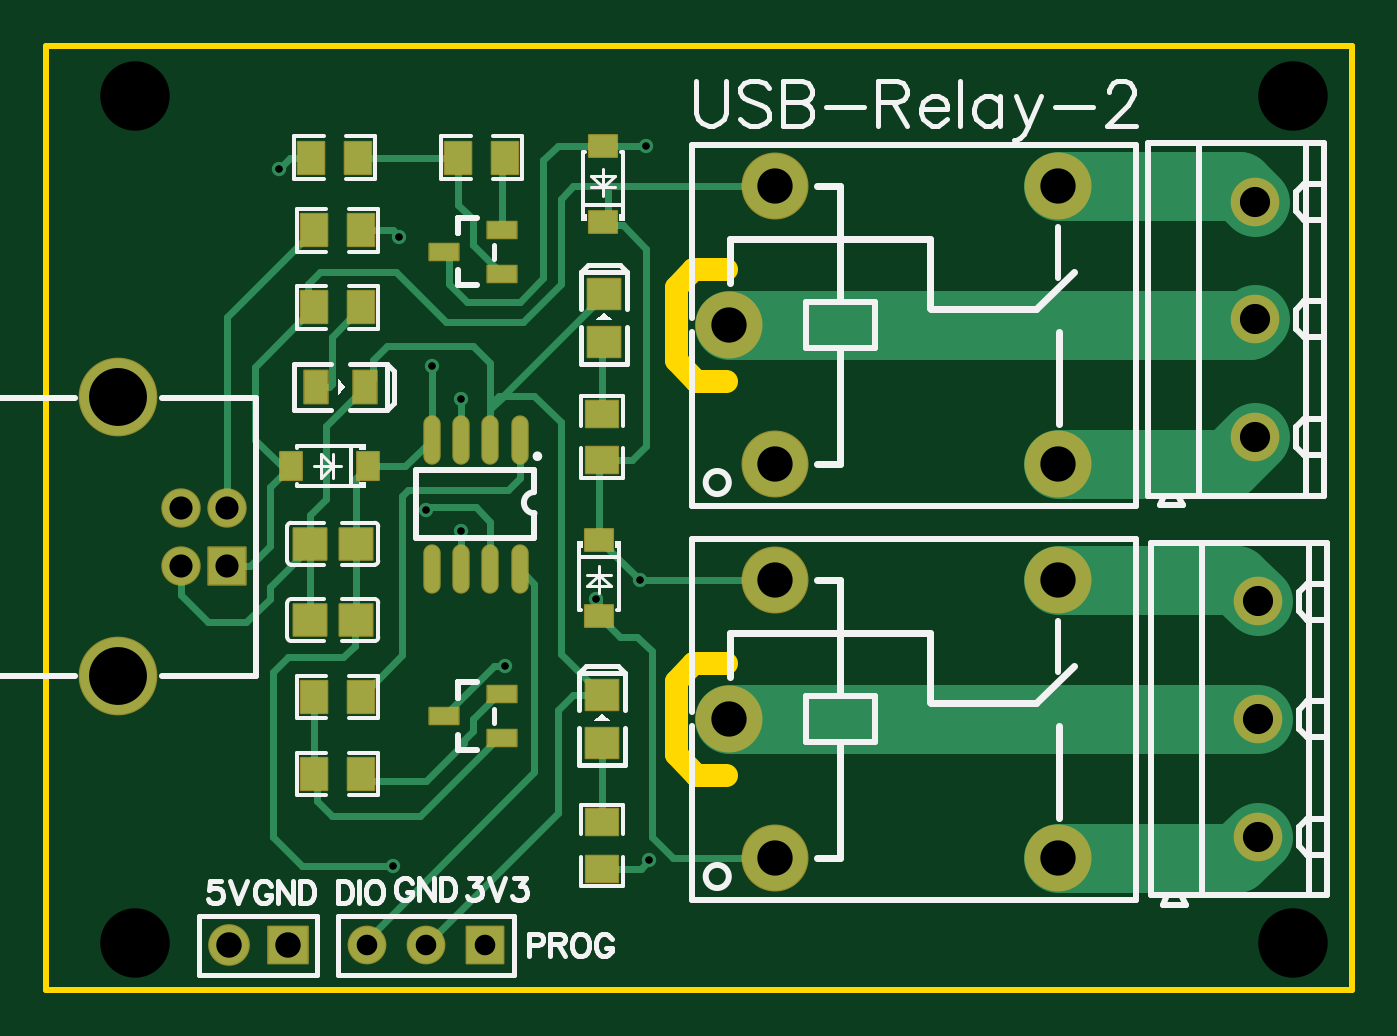
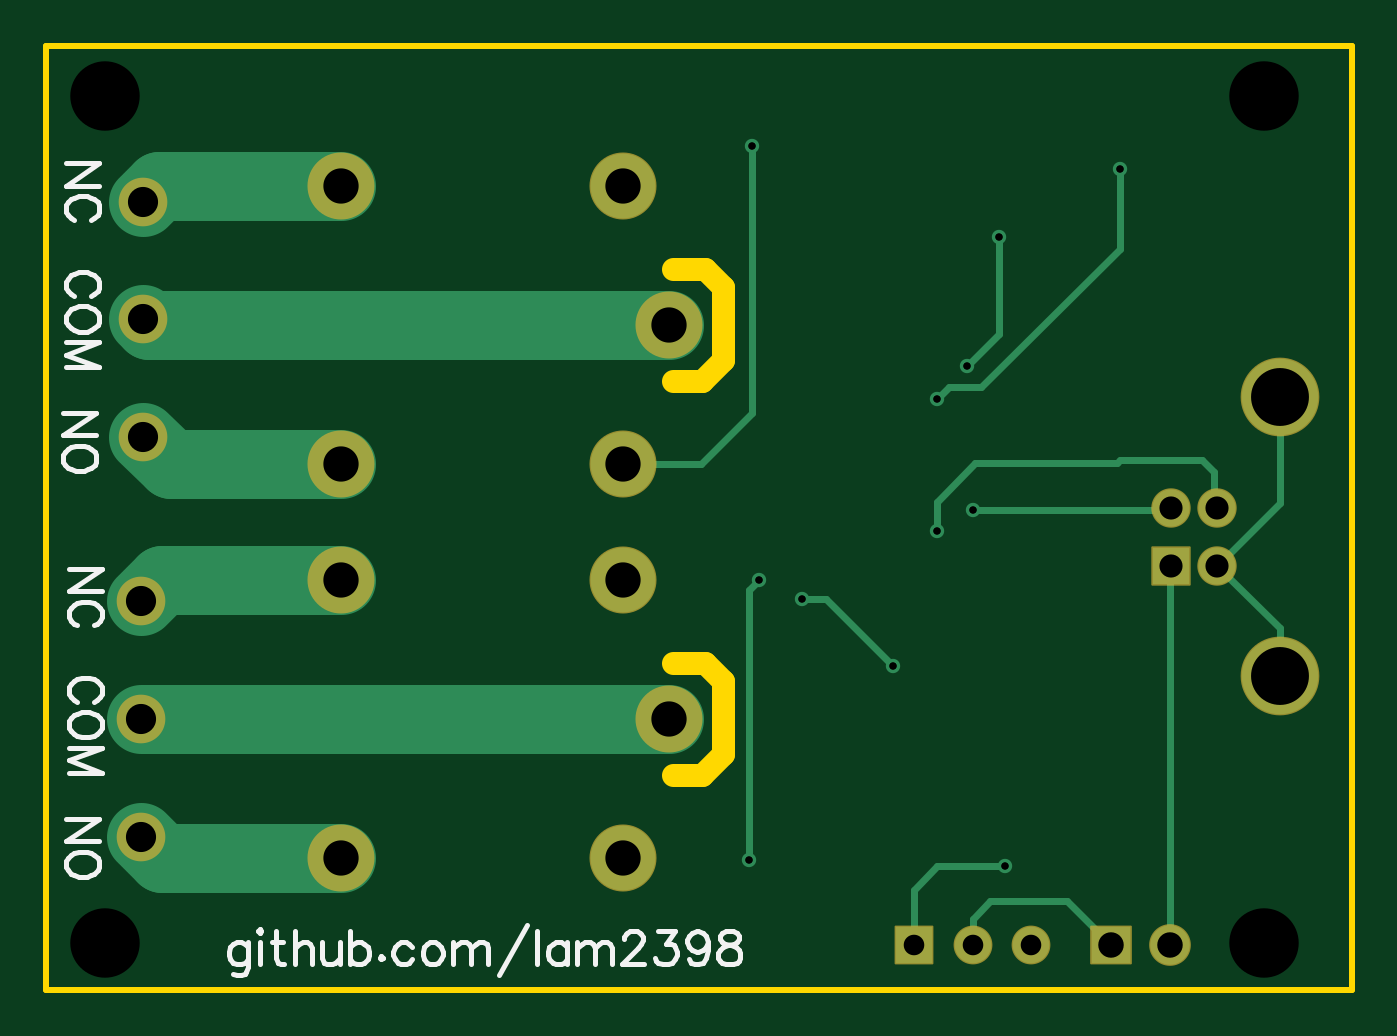
Circuit board: 11 layer files. Board 56.4 x 40.8 mm.
- drill: Drill_NPTH_Through.DRL (326 bytes)
- drill: Drill_PTH_Through.DRL (1068 bytes)
- drill: Drill_PTH_Through_Via.DRL (445 bytes)
- outline: Gerber_BoardOutlineLayer.GKO (816 bytes)
- bottom_copper: Gerber_BottomLayer.GBL (3244 bytes)
- bottom_silk: Gerber_BottomSilkscreenLayer.GBO (9800 bytes)
- bottom_mask: Gerber_BottomSolderMaskLayer.GBS (1748 bytes)
- top_copper: Gerber_TopLayer.GTL (8026 bytes)
- paste: Gerber_TopPasteMaskLayer.GTP (6582 bytes)
- top_silk: Gerber_TopSilkscreenLayer.GTO (19530 bytes)
- top_mask: Gerber_TopSolderMaskLayer.GTS (5128 bytes)

=== drill: Drill_NPTH_Through.DRL ===
M48
METRIC,LZ,000.000
;FILE_FORMAT=3:3
;TYPE=NON_PLATED
;Layer: NPTH_Through
;EasyEDA v6.5.46, 2024-12-21 23:49:30
;c1cc3fe4cf9f4b8488582ba288f1f0f0,90bc6745850c4897ba40f9b8fad946ce,10
;Gerber Generator version 0.2
;Holesize 1 = 3.000 mm
T01C3.000
%
G05
G90
T01
X037338Y101219
X037338Y064643
X087376Y064643
X087376Y101219
M30

=== drill: Drill_PTH_Through.DRL ===
M48
METRIC,LZ,000.000
;FILE_FORMAT=3:3
;TYPE=PLATED
;Layer: PTH_Through
;EasyEDA v6.5.46, 2024-12-21 23:49:30
;c1cc3fe4cf9f4b8488582ba288f1f0f0,90bc6745850c4897ba40f9b8fad946ce,10
;Gerber Generator version 0.2
;Holesize 1 = 0.310 mm
T01C0.310
;Holesize 2 = 0.889 mm
T02C0.889
;Holesize 3 = 1.000 mm
T03C1.000
;Holesize 4 = 1.101 mm
T04C1.101
;Holesize 5 = 1.301 mm
T05C1.301
;Holesize 6 = 1.524 mm
T06C1.524
;Holesize 7 = 2.501 mm
T07C2.501
%
G05
G90
T01
X051435Y082423
X051435Y088138
X043561Y098044
X050165Y089535
X048768Y095123
X049911Y083312
X053340Y076581
X057277Y079502
X059436Y099060
X059150Y080295
X059563Y068199
X048514Y067945
T02
X047371Y064516
X049911Y064516
X052451Y064516
T03
X041344Y080919
X041344Y083419
X039344Y083419
X039344Y080919
T04
X043942Y064516
X041402Y064516
T05
X085725Y096647
X085725Y086487
X085725Y091567
X085852Y079375
X085852Y069215
X085852Y074295
T06
X077204Y085313
X063004Y091313
X065004Y097313
X065004Y085313
X077204Y097312
X077204Y068295
X063004Y074295
X065004Y080295
X065004Y068295
X077204Y080294
T07
X036634Y088189
X036634Y076149
M30

=== drill: Drill_PTH_Through_Via.DRL ===
M48
METRIC,LZ,000.000
;FILE_FORMAT=3:3
;TYPE=PLATED
;Layer: PTH_Through_Via
;EasyEDA v6.5.46, 2024-12-21 23:49:30
;c1cc3fe4cf9f4b8488582ba288f1f0f0,90bc6745850c4897ba40f9b8fad946ce,10
;Gerber Generator version 0.2
;Holesize 1 = 0.310 mm
T01C0.310
%
G05
G90
T01
X051435Y082423
X051435Y088138
X043561Y098044
X050165Y089535
X048768Y095123
X049911Y083312
X053340Y076581
X057277Y079502
X059436Y099060
X059150Y080295
X059563Y068199
X048514Y067945
M30

=== outline: Gerber_BoardOutlineLayer.GKO ===
G04 Layer: BoardOutlineLayer*
G04 EasyEDA v6.5.46, 2024-12-21 23:49:30*
G04 c1cc3fe4cf9f4b8488582ba288f1f0f0,90bc6745850c4897ba40f9b8fad946ce,10*
G04 Gerber Generator version 0.2*
G04 Scale: 100 percent, Rotated: No, Reflected: No *
G04 Dimensions in millimeters *
G04 leading zeros omitted , absolute positions ,4 integer and 5 decimal *
%FSLAX45Y45*%
%MOMM*%

%ADD10C,0.2540*%
%ADD11C,1.0000*%
D10*
X3352800Y10274300D02*
G01*
X3352800Y10337800D01*
X8991600Y10337800D01*
X8991600Y6261100D01*
X3352800Y6261100D01*
X3352800Y10274300D01*
D11*
X6286500Y7670800D02*
G01*
X6146800Y7670800D01*
X6070600Y7594600D01*
X6070600Y7277100D01*
X6159500Y7188200D01*
X6286500Y7188200D01*
X6286500Y9372600D02*
G01*
X6146800Y9372600D01*
X6070600Y9296400D01*
X6070600Y8978900D01*
X6159500Y8890000D01*
X6286500Y8890000D01*

%LPD*%
M02*

=== bottom_copper: Gerber_BottomLayer.GBL ===
G04 Layer: BottomLayer*
G04 EasyEDA v6.5.46, 2024-12-21 23:49:30*
G04 c1cc3fe4cf9f4b8488582ba288f1f0f0,90bc6745850c4897ba40f9b8fad946ce,10*
G04 Gerber Generator version 0.2*
G04 Scale: 100 percent, Rotated: No, Reflected: No *
G04 Dimensions in millimeters *
G04 leading zeros omitted , absolute positions ,4 integer and 5 decimal *
%FSLAX45Y45*%
%MOMM*%

%ADD10C,0.3100*%
%ADD11C,0.3000*%
%ADD12C,3.0000*%
%ADD13C,2.7940*%
%ADD14C,2.0000*%
%ADD15R,1.6000X1.6000*%
%ADD16C,1.6000*%
%ADD17C,3.3000*%
%ADD18R,1.7000X1.5748*%
%ADD19C,1.7000*%
%ADD20C,1.5748*%
%ADD21R,1.5748X1.5748*%
%ADD22C,0.6200*%

%LPD*%
D10*
X5914989Y8029483D02*
G01*
X5956300Y7988226D01*
X5956300Y6870700D01*
X5956287Y6819912D01*
D11*
X4851400Y6794500D02*
G01*
X5143500Y6794500D01*
X5245100Y6692900D01*
X5245100Y6451600D01*
X5943600Y9906000D02*
G01*
X5943600Y8750300D01*
X6162624Y8531275D01*
X6500390Y8531275D01*
X5334000Y7658100D02*
G01*
X5626100Y7950200D01*
X5727700Y7950200D01*
X4394200Y6451600D02*
G01*
X4584700Y6642100D01*
X4914900Y6642100D01*
X4991100Y6565900D01*
X4991100Y6451600D01*
X5143500Y8813800D02*
G01*
X5092700Y8864600D01*
X4953000Y8864600D01*
X4356100Y9461500D01*
X4356100Y9668253D01*
X4134408Y8341890D02*
G01*
X4145104Y8331200D01*
X4991100Y8331200D01*
X4134408Y8091909D02*
G01*
X4140200Y8086117D01*
X4140200Y6451600D01*
X3934406Y8091909D02*
G01*
X3663416Y8362899D01*
X3663416Y8818902D01*
X3934406Y8091909D02*
G01*
X3663416Y7820911D01*
X3663416Y7614897D01*
X5016500Y8953500D02*
G01*
X4876800Y9093200D01*
X4876800Y9486900D01*
X4876800Y9512300D01*
X4356100Y9652000D02*
G01*
X4356100Y9804400D01*
X3934406Y8341890D02*
G01*
X3949700Y8357181D01*
X3949700Y8496300D01*
X4000500Y8547100D01*
X4356100Y8547100D01*
X4368800Y8534400D01*
X4978400Y8534400D01*
X5143500Y8369300D01*
X5143500Y8242300D01*
D12*
X7720408Y8531349D02*
G01*
X8455149Y8531349D01*
X8572500Y8648700D01*
X7720408Y9731250D02*
G01*
X8505949Y9731250D01*
X8572500Y9664700D01*
X6300391Y9131300D02*
G01*
X8547100Y9131300D01*
X8572500Y9156700D01*
X6300391Y7429500D02*
G01*
X8585200Y7429500D01*
X7720408Y8029450D02*
G01*
X8493249Y8029450D01*
X8585200Y7937494D01*
X7720408Y6829549D02*
G01*
X8493262Y6829549D01*
X8585200Y6921494D01*
D13*
G01*
X7720406Y8531326D03*
G01*
X6300393Y9131274D03*
G01*
X6500393Y9731273D03*
G01*
X6500393Y8531275D03*
G01*
X7720406Y9731222D03*
D14*
G01*
X8572500Y9664700D03*
G01*
X8572500Y8648700D03*
G01*
X8572500Y9156700D03*
D15*
G01*
X4134408Y8091906D03*
D16*
G01*
X4134408Y8341893D03*
G01*
X3934409Y8341893D03*
G01*
X3934409Y8091906D03*
D17*
G01*
X3663416Y8818905D03*
G01*
X3663416Y7614894D03*
D18*
G01*
X4394200Y6451600D03*
D19*
G01*
X4140200Y6451600D03*
D20*
G01*
X4737100Y6451600D03*
G01*
X4991100Y6451600D03*
D21*
G01*
X5245100Y6451600D03*
D13*
G01*
X7720406Y6829552D03*
G01*
X6300393Y7429500D03*
G01*
X6500393Y8029498D03*
G01*
X6500393Y6829501D03*
G01*
X7720406Y8029447D03*
D14*
G01*
X8585200Y7937500D03*
G01*
X8585200Y6921500D03*
G01*
X8585200Y7429500D03*
D22*
G01*
X5143500Y8242300D03*
G01*
X5143500Y8813800D03*
G01*
X4356100Y9804400D03*
G01*
X5016500Y8953500D03*
G01*
X4876800Y9512300D03*
G01*
X4991100Y8331200D03*
G01*
X5334000Y7658100D03*
G01*
X5727700Y7950200D03*
G01*
X5943600Y9906000D03*
G01*
X5915025Y8029498D03*
G01*
X5956300Y6819900D03*
G01*
X4851400Y6794500D03*
M02*

=== bottom_silk: Gerber_BottomSilkscreenLayer.GBO (9800 bytes, source omitted) ===
=== bottom_mask: Gerber_BottomSolderMaskLayer.GBS ===
G04 Layer: BottomSolderMaskLayer*
G04 EasyEDA v6.5.46, 2024-12-21 23:49:30*
G04 c1cc3fe4cf9f4b8488582ba288f1f0f0,90bc6745850c4897ba40f9b8fad946ce,10*
G04 Gerber Generator version 0.2*
G04 Scale: 100 percent, Rotated: No, Reflected: No *
G04 Dimensions in millimeters *
G04 leading zeros omitted , absolute positions ,4 integer and 5 decimal *
%FSLAX45Y45*%
%MOMM*%

%AMMACRO1*4,1,8,-0.8211,-0.8508,-0.8508,-0.8208,-0.8508,0.8211,-0.8211,0.8508,0.8208,0.8508,0.8508,0.8211,0.8508,-0.8208,0.8208,-0.8508,-0.8211,-0.8508,0*%
%AMMACRO2*4,1,8,-0.871,-0.8382,-0.9007,-0.8082,-0.9007,0.8085,-0.871,0.8382,0.8707,0.8382,0.9007,0.8085,0.9007,-0.8082,0.8707,-0.8382,-0.871,-0.8382,0*%
%AMMACRO3*4,1,8,-0.8085,-0.8382,-0.8382,-0.8082,-0.8382,0.8085,-0.8085,0.8382,0.8082,0.8382,0.8382,0.8085,0.8382,-0.8082,0.8082,-0.8382,-0.8085,-0.8382,0*%
%ADD10C,2.8956*%
%ADD11C,2.1016*%
%ADD12MACRO1*%
%ADD13C,1.7016*%
%ADD14C,3.4016*%
%ADD15MACRO2*%
%ADD16C,1.8016*%
%ADD17C,1.6764*%
%ADD18MACRO3*%

%LPD*%
D10*
G01*
X7720406Y8531326D03*
G01*
X6300393Y9131274D03*
G01*
X6500393Y9731273D03*
G01*
X6500393Y8531275D03*
G01*
X7720406Y9731222D03*
D11*
G01*
X8572500Y9664700D03*
G01*
X8572500Y8648700D03*
G01*
X8572500Y9156700D03*
D12*
G01*
X4134396Y8091893D03*
D13*
G01*
X4134408Y8341893D03*
G01*
X3934409Y8341893D03*
G01*
X3934409Y8091906D03*
D14*
G01*
X3663416Y8818905D03*
G01*
X3663416Y7614894D03*
D15*
G01*
X4394200Y6451600D03*
D16*
G01*
X4140200Y6451600D03*
D17*
G01*
X4737100Y6451600D03*
G01*
X4991100Y6451600D03*
D18*
G01*
X5245100Y6451600D03*
D10*
G01*
X7720406Y6829552D03*
G01*
X6300393Y7429500D03*
G01*
X6500393Y8029498D03*
G01*
X6500393Y6829501D03*
G01*
X7720406Y8029447D03*
D11*
G01*
X8585200Y7937500D03*
G01*
X8585200Y6921500D03*
G01*
X8585200Y7429500D03*
M02*

=== top_copper: Gerber_TopLayer.GTL (8026 bytes, source omitted) ===
=== paste: Gerber_TopPasteMaskLayer.GTP (6582 bytes, source omitted) ===
=== top_silk: Gerber_TopSilkscreenLayer.GTO (19530 bytes, source omitted) ===
=== top_mask: Gerber_TopSolderMaskLayer.GTS ===
G04 Layer: TopSolderMaskLayer*
G04 EasyEDA v6.5.46, 2024-12-21 23:49:30*
G04 c1cc3fe4cf9f4b8488582ba288f1f0f0,90bc6745850c4897ba40f9b8fad946ce,10*
G04 Gerber Generator version 0.2*
G04 Scale: 100 percent, Rotated: No, Reflected: No *
G04 Dimensions in millimeters *
G04 leading zeros omitted , absolute positions ,4 integer and 5 decimal *
%FSLAX45Y45*%
%MOMM*%

%AMMACRO1*4,1,8,-0.7097,-0.6171,-0.7394,-0.5871,-0.7394,0.5874,-0.7097,0.6171,0.7094,0.6171,0.7394,0.5874,0.7394,-0.5871,0.7094,-0.6171,-0.7097,-0.6171,0*%
%AMMACRO2*4,1,8,-0.621,-0.5159,-0.6507,-0.4859,-0.6507,0.4862,-0.621,0.5159,0.6208,0.5159,0.6507,0.4862,0.6507,-0.4859,0.6208,-0.5159,-0.621,-0.5159,0*%
%AMMACRO3*4,1,8,-0.621,-0.5157,-0.6507,-0.4858,-0.6507,0.486,-0.621,0.5157,0.6208,0.5157,0.6507,0.486,0.6507,-0.4858,0.6208,-0.5157,-0.621,-0.5157,0*%
%AMMACRO4*4,1,8,-0.8211,-0.8508,-0.8508,-0.8208,-0.8508,0.8211,-0.8211,0.8508,0.8208,0.8508,0.8508,0.8211,0.8508,-0.8208,0.8208,-0.8508,-0.8211,-0.8508,0*%
%AMMACRO5*4,1,8,-0.5874,-0.7394,-0.6171,-0.7094,-0.6171,0.7097,-0.5874,0.7394,0.5871,0.7394,0.6171,0.7097,0.6171,-0.7094,0.5871,-0.7394,-0.5874,-0.7394,0*%
%AMMACRO6*4,1,8,-0.5874,-0.7393,-0.6171,-0.7093,-0.6171,0.7095,-0.5874,0.7393,0.5871,0.7393,0.6171,0.7095,0.6171,-0.7093,0.5871,-0.7393,-0.5874,-0.7393,0*%
%AMMACRO7*4,1,8,-0.646,-0.4008,-0.6758,-0.3708,-0.6758,0.3711,-0.646,0.4008,0.6458,0.4008,0.6758,0.3711,0.6758,-0.3708,0.6458,-0.4008,-0.646,-0.4008,0*%
%AMMACRO8*4,1,8,-0.6462,-0.4008,-0.6759,-0.3708,-0.6759,0.3711,-0.6462,0.4008,0.6459,0.4008,0.6759,0.3711,0.6759,-0.3708,0.6459,-0.4008,-0.6462,-0.4008,0*%
%AMMACRO9*4,1,8,-0.871,-0.8382,-0.9007,-0.8082,-0.9007,0.8085,-0.871,0.8382,0.8707,0.8382,0.9007,0.8085,0.9007,-0.8082,0.8707,-0.8382,-0.871,-0.8382,0*%
%AMMACRO10*4,1,8,-0.5211,-0.7506,-0.5508,-0.7206,-0.5508,0.7209,-0.5211,0.7506,0.5208,0.7506,0.5508,0.7209,0.5508,-0.7206,0.5208,-0.7506,-0.5211,-0.7506,0*%
%AMMACRO11*4,1,8,-0.7209,-0.701,-0.7506,-0.6711,-0.7506,0.6713,-0.7209,0.701,0.7206,0.701,0.7506,0.6713,0.7506,-0.6711,0.7206,-0.701,-0.7209,-0.701,0*%
%AMMACRO12*4,1,8,-0.8085,-0.8382,-0.8382,-0.8082,-0.8382,0.8085,-0.8085,0.8382,0.8082,0.8382,0.8382,0.8085,0.8382,-0.8082,0.8082,-0.8382,-0.8085,-0.8382,0*%
%AMMACRO13*4,1,8,-0.4862,-0.6509,-0.5159,-0.6209,-0.5159,0.6212,-0.4862,0.6509,0.4859,0.6509,0.5159,0.6212,0.5159,-0.6209,0.4859,-0.6509,-0.4862,-0.6509,0*%
%AMMACRO14*4,1,8,-0.7261,-0.7258,-0.7558,-0.6958,-0.7558,0.6961,-0.7261,0.7258,0.7258,0.7258,0.7558,0.6961,0.7558,-0.6958,0.7258,-0.7258,-0.7261,-0.7258,0*%
%AMMACRO15*4,1,8,-0.5872,-0.7393,-0.617,-0.7093,-0.617,0.7095,-0.5872,0.7393,0.587,0.7393,0.617,0.7095,0.617,-0.7093,0.587,-0.7393,-0.5872,-0.7393,0*%
%ADD10C,2.8956*%
%ADD11MACRO1*%
%ADD12C,2.1016*%
%ADD13MACRO2*%
%ADD14MACRO3*%
%ADD15MACRO4*%
%ADD16C,1.7016*%
%ADD17C,3.4016*%
%ADD18MACRO5*%
%ADD19MACRO6*%
%ADD20MACRO7*%
%ADD21MACRO8*%
%ADD22MACRO9*%
%ADD23C,1.8016*%
%ADD24O,0.7500366X2.1320252*%
%ADD25MACRO10*%
%ADD26MACRO11*%
%ADD27C,1.6764*%
%ADD28MACRO12*%
%ADD29MACRO13*%
%ADD30MACRO14*%
%ADD31MACRO15*%

%LPD*%
D10*
G01*
X7720406Y8531326D03*
G01*
X6300393Y9131274D03*
G01*
X6500393Y9731273D03*
G01*
X6500393Y8531275D03*
G01*
X7720406Y9731222D03*
D11*
G01*
X5753100Y8748712D03*
G01*
X5753100Y8548687D03*
D12*
G01*
X8572500Y9664700D03*
G01*
X8572500Y8648700D03*
G01*
X8572500Y9156700D03*
D13*
G01*
X5756630Y9575901D03*
D14*
G01*
X5756630Y9905911D03*
D15*
G01*
X4134396Y8091893D03*
D16*
G01*
X4134408Y8341893D03*
G01*
X3934409Y8341893D03*
G01*
X3934409Y8091906D03*
D17*
G01*
X3663416Y8818905D03*
G01*
X3663416Y7614894D03*
D18*
G01*
X4497387Y9855200D03*
G01*
X4697412Y9855200D03*
D19*
G01*
X4510112Y9207512D03*
G01*
X4710112Y9207512D03*
D18*
G01*
X5132387Y9855200D03*
G01*
X5332412Y9855200D03*
D19*
G01*
X4710112Y9540201D03*
G01*
X4510112Y9540201D03*
D20*
G01*
X5069344Y9448800D03*
D21*
G01*
X5319268Y9543796D03*
G01*
X5319268Y9353804D03*
D22*
G01*
X4394200Y6451600D03*
D23*
G01*
X4140200Y6451600D03*
D24*
G01*
X5397500Y8636203D03*
G01*
X5270500Y8636203D03*
G01*
X5143500Y8636203D03*
G01*
X5016500Y8636203D03*
G01*
X5016500Y8076996D03*
G01*
X5143500Y8076996D03*
G01*
X5270500Y8076996D03*
G01*
X5397500Y8076996D03*
D25*
G01*
X4517783Y8864600D03*
G01*
X4727841Y8864600D03*
D26*
G01*
X5761405Y9057081D03*
G01*
X5761405Y9267139D03*
D27*
G01*
X4737100Y6451600D03*
G01*
X4991100Y6451600D03*
D28*
G01*
X5245100Y6451600D03*
D29*
G01*
X4739716Y8522042D03*
G01*
X4409719Y8522042D03*
D30*
G01*
X4689868Y7857197D03*
G01*
X4489869Y7857197D03*
G01*
X4689868Y8187169D03*
G01*
X4489869Y8187169D03*
D10*
G01*
X7720406Y6829552D03*
G01*
X6300393Y7429500D03*
G01*
X6500393Y8029498D03*
G01*
X6500393Y6829501D03*
G01*
X7720406Y8029447D03*
D31*
G01*
X4510100Y7193165D03*
D19*
G01*
X4710112Y7193165D03*
G01*
X4710112Y7525854D03*
D31*
G01*
X4510100Y7525854D03*
D11*
G01*
X5753100Y6983412D03*
G01*
X5753100Y6783387D03*
D20*
G01*
X5069344Y7442200D03*
D21*
G01*
X5319268Y7537196D03*
G01*
X5319268Y7347203D03*
D12*
G01*
X8585200Y7937500D03*
G01*
X8585200Y6921500D03*
G01*
X8585200Y7429500D03*
D26*
G01*
X5753100Y7324471D03*
G01*
X5753100Y7534528D03*
D13*
G01*
X5740400Y8204123D03*
D14*
G01*
X5740400Y7874114D03*
M02*
